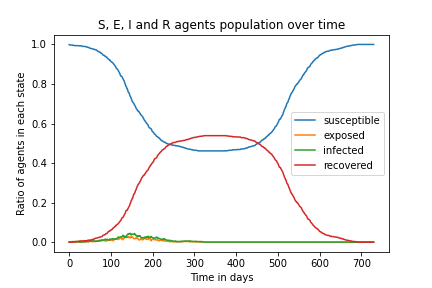

Data behind this chart, as committed beside it:
0.998998998998999, 0.997997997997998, 0.996996996996997, 0.996996996996997, 0.996996996996997, 0.996996996996997, 0.996996996996997, 0.996996996996997, 0.995995995995996, 0.995995995995996, 0.995995995995996, 0.995995995995996, 0.993993993993994, 0.993993993993994, 0.993993993993994, 0.993993993993994, 0.993993993993994, 0.993993993993994, 0.993993993993994, 0.993993993993994, 0.993993993993994, 0.993993993993994, 0.993993993993994, 0.992992992992993
0.0, 0.001001, 0.002002, 0.002002, 0.002002, 0.002002, 0.001001, 0.0, 0.001001, 0.001001, 0.001001, 0.001001, 0.003003, 0.002002, 0.002002, 0.002002, 0.002002, 0.0, 0.0, 0.0, 0.0, 0.0, 0.0, 0.001001
0.001001, 0.001001, 0.001001, 0.001001, 0.001001, 0.001001, 0.002002, 0.003003, 0.003003, 0.002002, 0.002002, 0.002002, 0.002002, 0.003003, 0.002002, 0.001001, 0.001001, 0.003003, 0.003003, 0.003003, 0.003003, 0.002002, 0.002002, 0.002002
0.0, 0.0, 0.0, 0.0, 0.0, 0.0, 0.0, 0.0, 0.0, 0.001001, 0.001001, 0.001001, 0.001001, 0.001001, 0.002002, 0.003003, 0.003003, 0.003003, 0.003003, 0.003003, 0.003003, 0.004004, 0.004004, 0.004004
